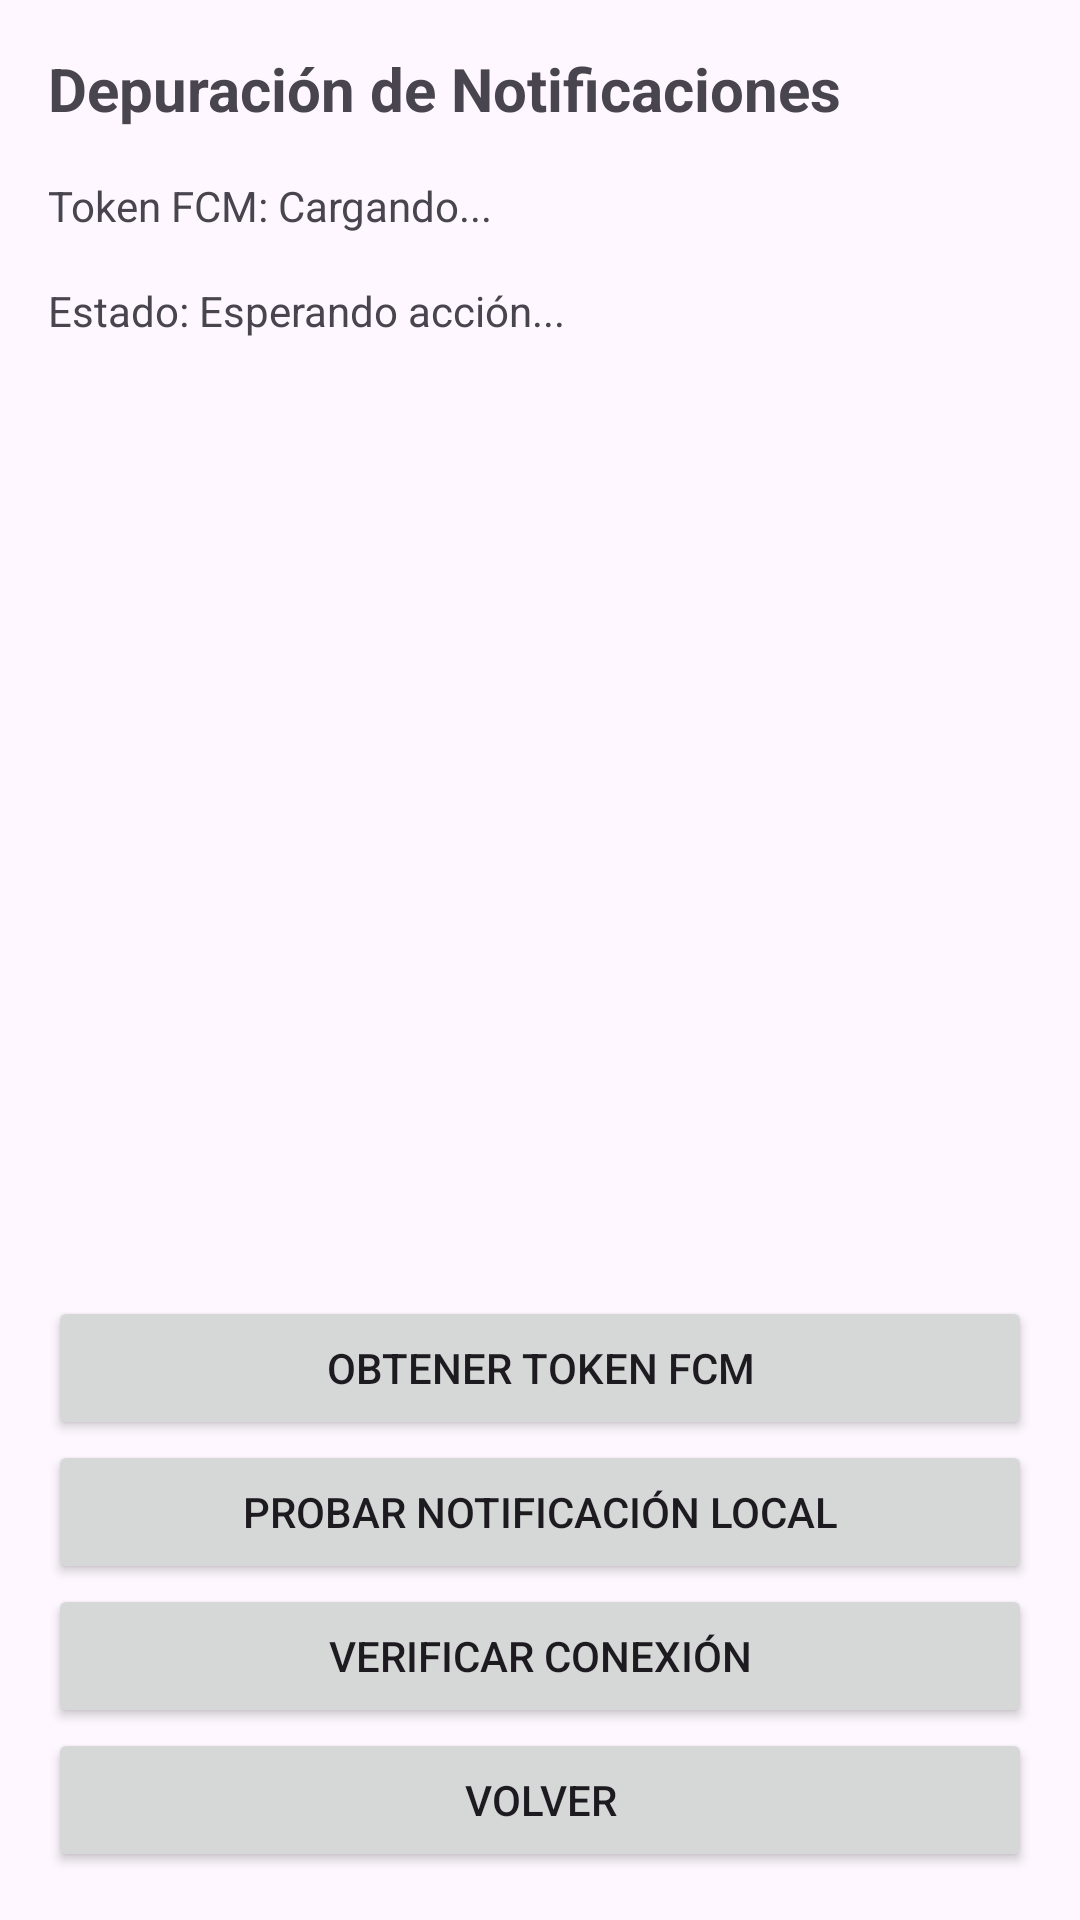

Android layout source for this screen:
<!-- AndroidManifest.xml: application theme Theme.ProyectoAndroid -->
<!-- res/layout/activity_notification_debug.xml -->
<?xml version="1.0" encoding="utf-8"?>
<LinearLayout xmlns:android="http://schemas.android.com/apk/res/android"
    android:layout_width="match_parent"
    android:layout_height="match_parent"
    android:orientation="vertical"
    android:padding="16dp">

    <TextView
        android:layout_width="match_parent"
        android:layout_height="wrap_content"
        android:text="Depuración de Notificaciones"
        android:textStyle="bold"
        android:textSize="20sp"
        android:layout_marginBottom="16dp"/>

    <ScrollView
        android:layout_width="match_parent"
        android:layout_height="0dp"
        android:layout_weight="1">

        <LinearLayout
            android:layout_width="match_parent"
            android:layout_height="wrap_content"
            android:orientation="vertical">

            <TextView
                android:id="@+id/tv_token"
                android:layout_width="match_parent"
                android:layout_height="wrap_content"
                android:text="Token FCM: Cargando..."
                android:textIsSelectable="true"
                android:layout_marginBottom="16dp"/>

            <TextView
                android:id="@+id/tv_status"
                android:layout_width="match_parent"
                android:layout_height="wrap_content"
                android:text="Estado: Esperando acción..."
                android:layout_marginBottom="16dp"/>
        </LinearLayout>
    </ScrollView>

    <LinearLayout
        android:layout_width="match_parent"
        android:layout_height="wrap_content"
        android:orientation="vertical">

        <Button
            android:id="@+id/btn_get_token"
            android:layout_width="match_parent"
            android:layout_height="wrap_content"
            android:text="Obtener Token FCM"/>

        <Button
            android:id="@+id/btn_test_local"
            android:layout_width="match_parent"
            android:layout_height="wrap_content"
            android:text="Probar Notificación Local"/>

        <Button
            android:id="@+id/btn_check_connection"
            android:layout_width="match_parent"
            android:layout_height="wrap_content"
            android:text="Verificar Conexión"/>

        <Button
            android:id="@+id/btn_back"
            android:layout_width="match_parent"
            android:layout_height="wrap_content"
            android:text="Volver"/>
    </LinearLayout>
</LinearLayout>
<!-- resources referenced by this layout -->
<resources>
  <style name="Theme.ProyectoAndroid" parent="Base.Theme.ProyectoAndroid" />
  <style name="Base.Theme.ProyectoAndroid" parent="Theme.Material3.DayNight.NoActionBar">
          
          
      </style>
</resources>
